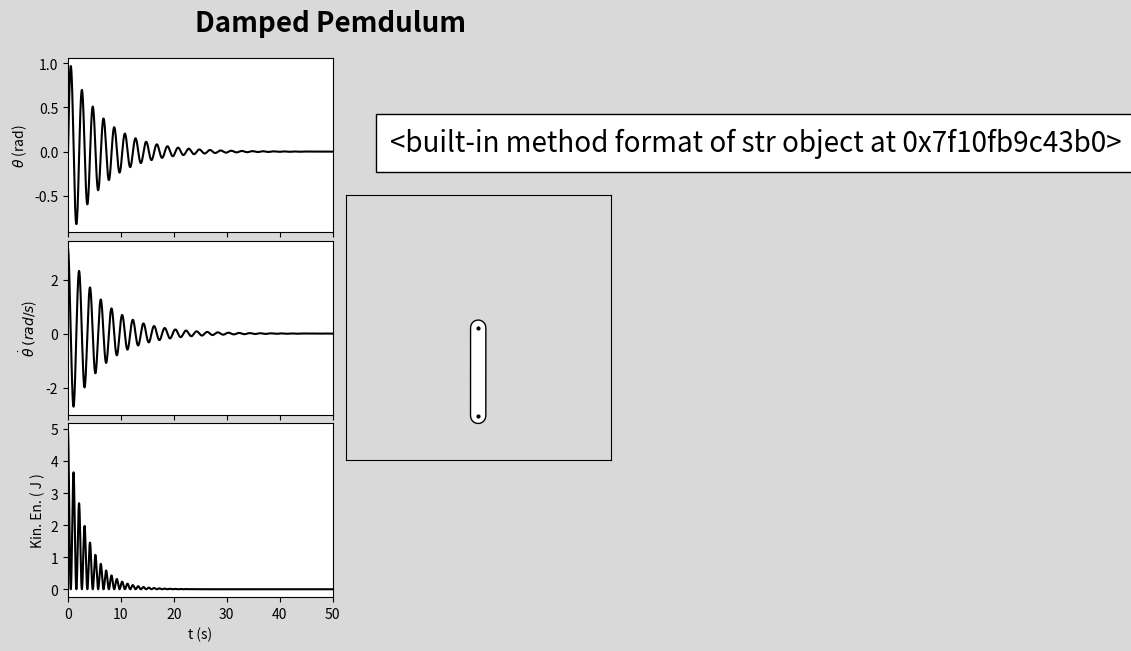

This chart was generated by the following Python code: (Note: this script raises an exception after producing the figure.)
import matplotlib.pyplot as plt
import numpy as np
from matplotlib.animation import FuncAnimation, PillowWriter

# Swich it to True to show the animation in real time
plotRealTime = False

#Physics parameters
g = 9.81
k = 0.3
L = 1

#Integration interval in sec
delta_t = 0.001

#Time to simulate in sec
t_end = 50
#Initial Conditions
theta_0 = np.pi*0
theta_dot_0 = np.pi*1

# Animation
fps = 25

theta = [theta_0]
theta_dot = [theta_dot_0]
Kin_e = [0.5*theta_dot_0**2]
t_grid = np.arange(0, t_end, delta_t)

def theta_dot_dot(x,x_dot):
    return -k * x_dot - g / L * np.sin(x)

for _ in t_grid[1:]:
    theta_dot.append(theta_dot[-1] + delta_t * theta_dot_dot(theta[-1],theta_dot[-1]))
    theta.append(theta[-1] + delta_t * theta_dot[-1])
    Kin_e.append(0.5*theta_dot[-1]**2)

thisx, thisy = np.sin(theta),-np.cos(theta)

fig = plt.figure(figsize=(7,7),facecolor='.85')
fig.suptitle('Damped Pemdulum',fontsize=20,x=0.5,y=.95,weight='semibold')
gs1 = plt.GridSpec(3, 2,hspace=0.05,wspace=0.05)
ax1 = plt.subplot(gs1[0,0])
ax2 = plt.subplot(gs1[1,0])
ax3 = plt.subplot(gs1[2,0])
ax4 = plt.subplot(gs1[:,1],aspect='equal',facecolor='.85')

ax1.set_ylabel(r'${\theta}$ (rad)',fontsize=10)
ax2.set_ylabel(r'$\dot{\theta}$ $(rad/s$)',fontsize=10)
ax3.set_ylabel('Kin. En. ( J )',fontsize=10)
ax3.set_xlabel('t (s)',fontsize=10)
plt.setp([ax1.get_xticklabels(),ax2.get_xticklabels()], visible=False)
ax4.set_xticks([])
ax4.set_yticks([])
ax4.set_xlim(-1.5,1.5)
ax4.set_ylim(-1.5,1.5)
[ax.set_xlim(0,t_end) for ax in [ax1,ax2,ax3]]

n = 1000
colors= np.zeros((n,4))
colors[:,3] = np.linspace(0, 1, n, endpoint=True)
scatter = ax4.scatter(np.zeros(n), np.zeros(n), s = 1,
            facecolor = colors, edgecolor='none', zorder=-100)

line_ax1, = ax1.plot([], [],'k')
line_ax2, = ax2.plot([], [],'k')
line_ax3, = ax3.plot([], [],'k')
line1, = ax4.plot([0,1], [0,1], '-', color='k', lw=12, solid_capstyle='round')
line2, = ax4.plot([], [], '-', color='w', lw=10, solid_capstyle='round', zorder=2)
line3, = ax4.plot([], [], 'o', color='k', markersize=2, zorder=3)
line4, = ax4.plot([], [], 'o', color='k', markersize=25, zorder=1)
line = [line1, line2, line3, line4]

time_template = 'Time = {:3.1f}s'.format
p = ax4.text(-1,2, time_template,fontsize=20, style='italic',bbox={'facecolor': 'white', 'alpha': 1, 'pad': 10})
ax1.plot(t_grid,theta,'k',linewidth=.2,alpha=0.2)
ax2.plot(t_grid,theta_dot,'k',linewidth=.2,alpha=0.2)
ax3.plot(t_grid,Kin_e,'k',linewidth=.2,alpha=0.2)

def animate(i):
    x_cord = [0,thisx[i]]
    y_cord = [0,thisy[i]]
    line_ax1.set_data(t_grid[:i],theta[:i])
    line_ax2.set_data(t_grid[:i],theta_dot[:i])
    line_ax3.set_data(t_grid[:i],Kin_e[:i])
    line[0].set_data(x_cord, y_cord)
    line[1].set_data(x_cord, y_cord)
    line[2].set_data(x_cord, y_cord)
    line[3].set_data(thisx[i], thisy[i])
    scatter.set_offsets(np.c_[thisx[max(i-n,0):i],thisy[max(i-n,0):i]])
    p.set_text(time_template(t_grid[i]))

if plotRealTime:
    every_x_frame = 1 / (delta_t*fps)
    an = FuncAnimation(fig, animate, frames= np.arange(0,len(t_grid),int(every_x_frame)), interval=20, repeat=False)
else:
    animate(len(t_grid)-1)

plt.show()
# an.save("damp_pend_gif.gif", writer=PillowWriter(fps=25))
